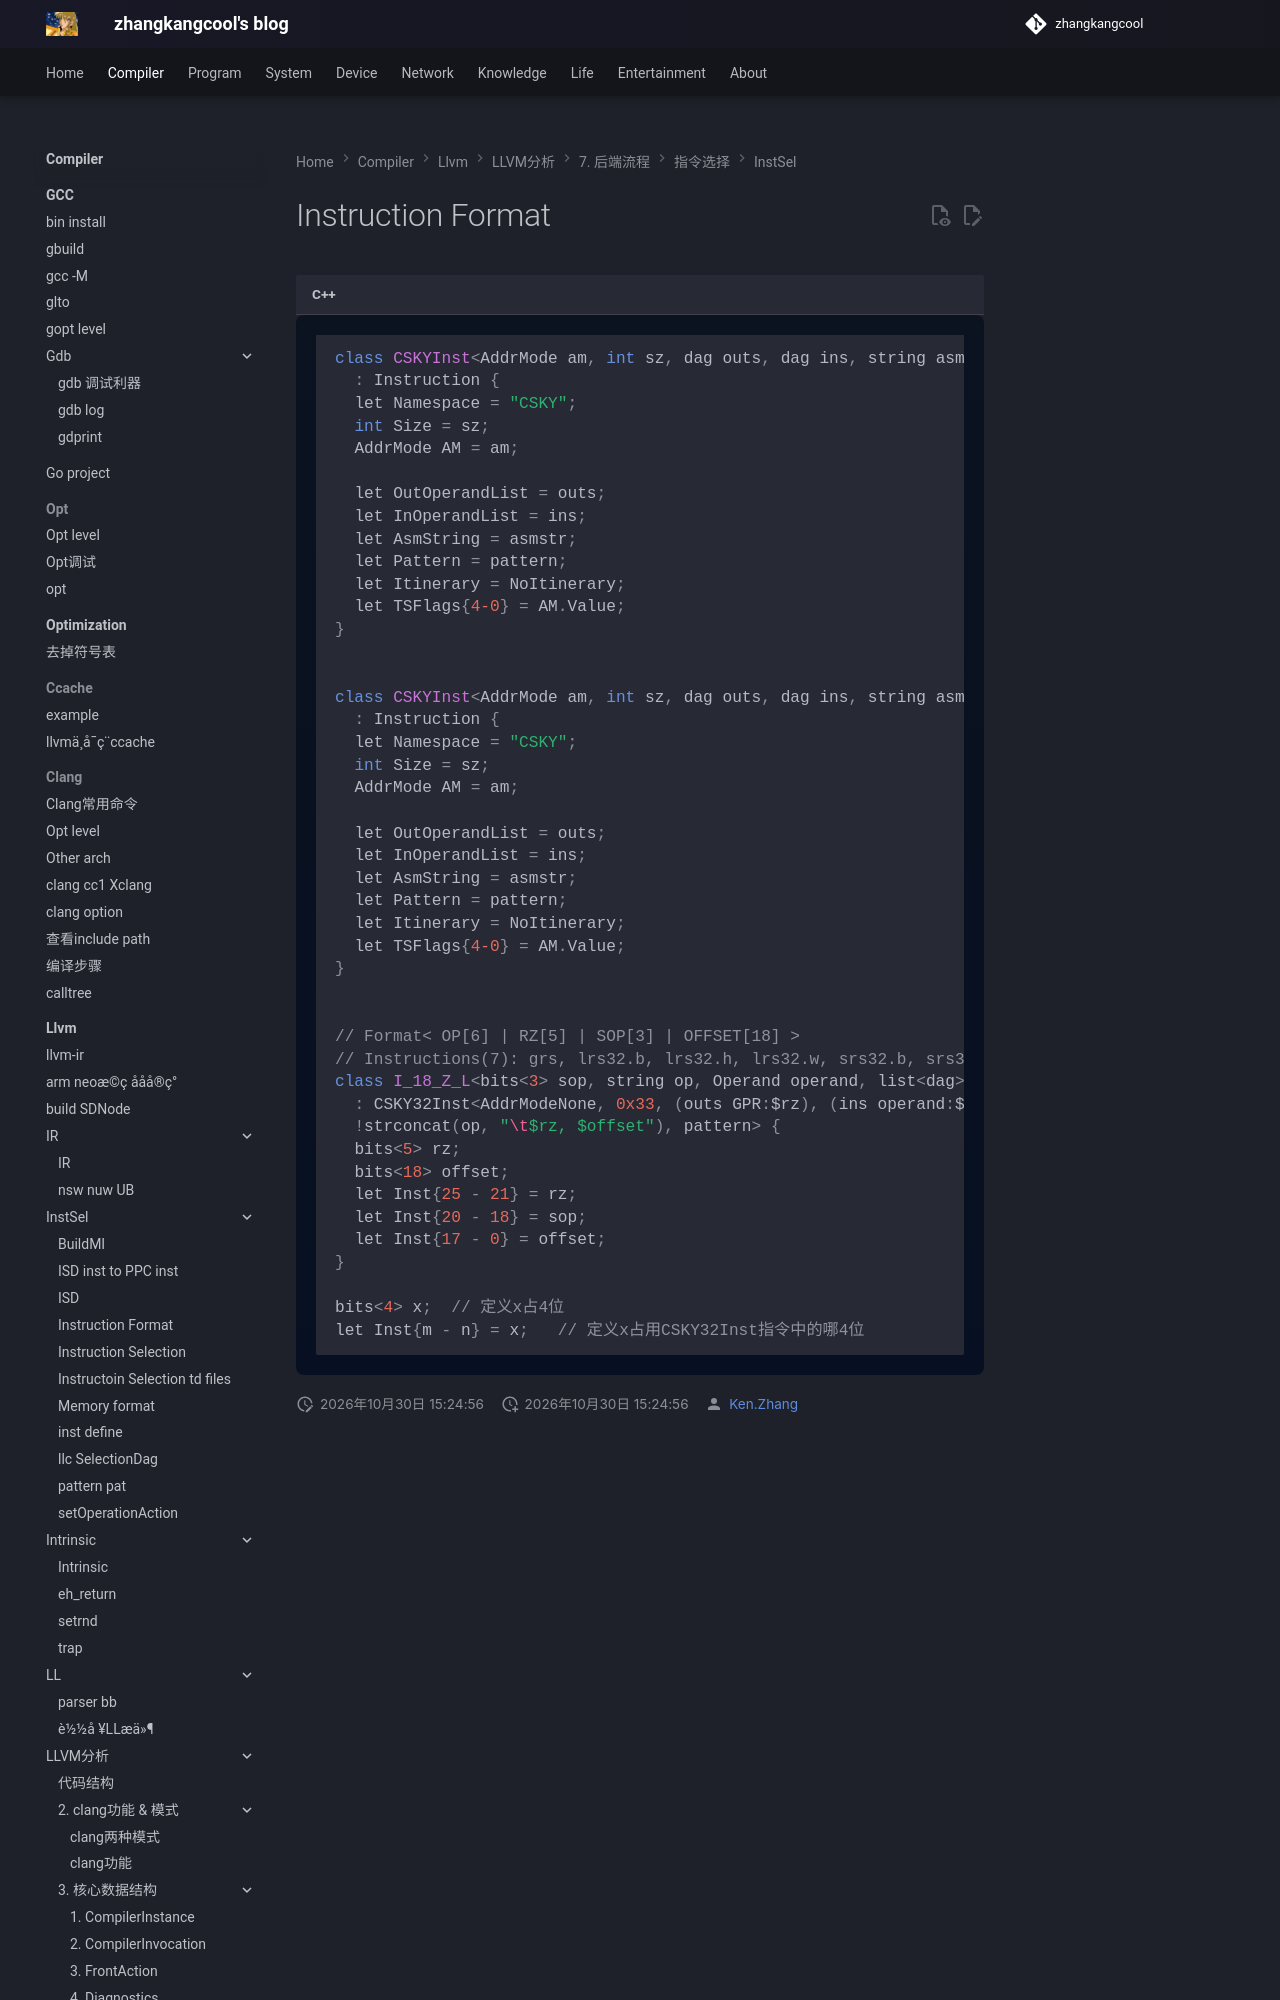

repository: zhangkangcool/zhangkangcool.github.io · page: Compiler/llvm/LLVM分析/7. 后端流程/指令选择/InstSel/Instruction Format/index.html · generator: mkdocs

# Instruction Format




```c++
class CSKYInst<AddrMode am, int sz, dag outs, dag ins, string asmstr, list<dag> pattern>
  : Instruction {
  let Namespace = "CSKY";
  int Size = sz;
  AddrMode AM = am;
